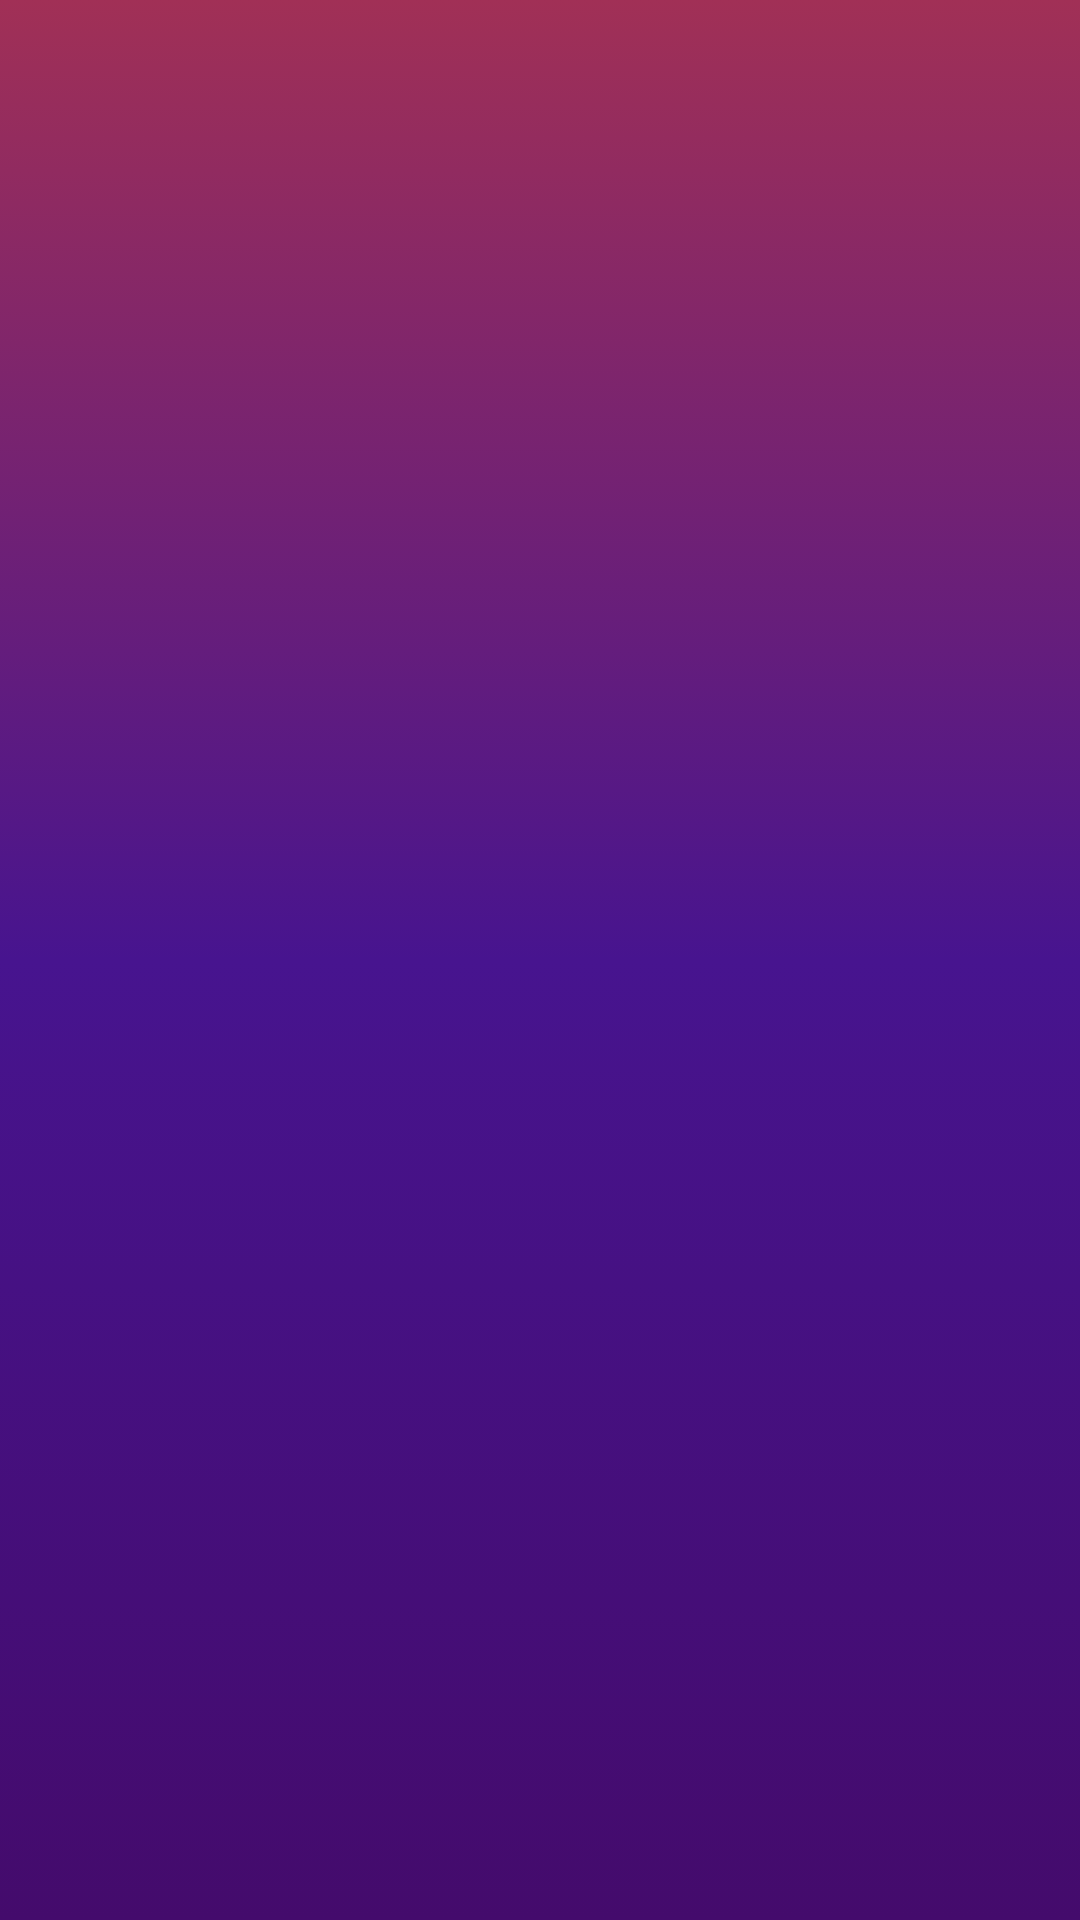

Layout XML and referenced resources for this Android screen:
<!-- AndroidManifest.xml: application theme Theme.MyMusic -->
<!-- res/layout/activity_grabaciones.xml -->
<?xml version="1.0" encoding="utf-8"?>
<androidx.constraintlayout.widget.ConstraintLayout xmlns:android="http://schemas.android.com/apk/res/android"
    xmlns:app="http://schemas.android.com/apk/res-auto"
    xmlns:tools="http://schemas.android.com/tools"
    android:id="@+id/main"
    android:layout_width="match_parent"
    android:layout_height="match_parent"
    android:background="@drawable/bg_general"
    tools:context="Activities.Grabadora.GrabacionesActivity">

    <androidx.recyclerview.widget.RecyclerView
        android:id="@+id/recyclerViewGrabaciones"
        android:layout_width="match_parent"
        android:layout_height="match_parent"
        app:layout_constraintBottom_toBottomOf="parent"
        app:layout_constraintEnd_toEndOf="parent"
        app:layout_constraintStart_toStartOf="parent"
        app:layout_constraintTop_toTopOf="parent" />
</androidx.constraintlayout.widget.ConstraintLayout>
<!-- resources referenced by this layout -->
<resources>
  <!-- drawable bg_general (drawable) -->
  <?xml version="1.0" encoding="utf-8"?>
  <selector xmlns:android="http://schemas.android.com/apk/res/android">
      <item>
          <shape>
              <gradient
                  android:angle="90"
                  android:endColor="#A13056"
                  android:centerColor="#47148F"
                  android:startColor="#440B6C"/>
          </shape>
      </item>
  </selector>
  <style name="Theme.MyMusic" parent="Base.Theme.MyMusic" />
  <style name="Base.Theme.MyMusic" parent="Theme.Material3.DayNight">
          
          
      </style>
</resources>
